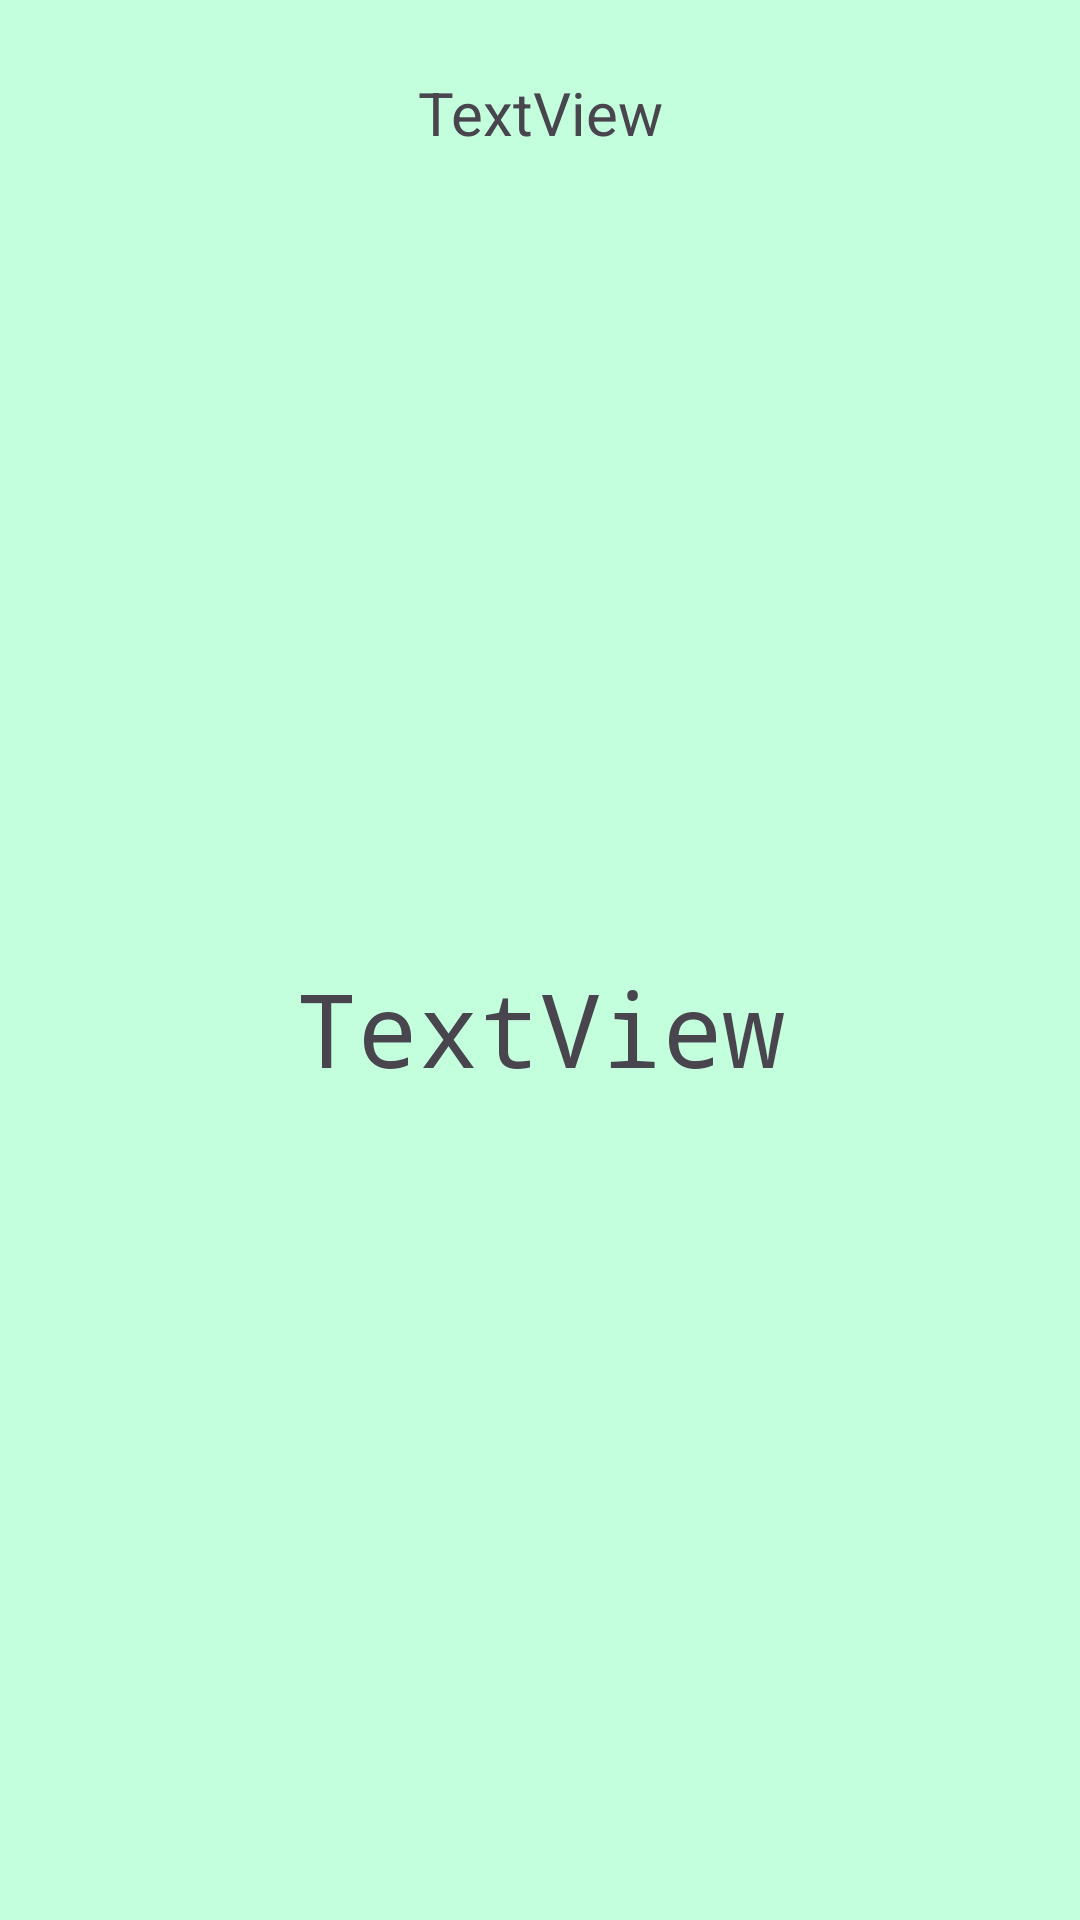

Produce the Android XML layout that renders to this screen, including the resource entries it uses.
<!-- AndroidManifest.xml: application theme Theme.PicassoEjer6 -->
<!-- res/layout/fragment_info.xml -->
<?xml version="1.0" encoding="utf-8"?>
<androidx.constraintlayout.widget.ConstraintLayout xmlns:android="http://schemas.android.com/apk/res/android"
    xmlns:app="http://schemas.android.com/apk/res-auto"
    xmlns:tools="http://schemas.android.com/tools"
    android:layout_width="match_parent"
    android:layout_height="match_parent"
    android:background="#C3FFDC"
    tools:context=".InfoFragment">

    

    <TextView
        android:id="@+id/titleTxt"
        android:layout_width="0dp"
        android:layout_height="wrap_content"
        android:layout_marginStart="8dp"
        android:layout_marginTop="24dp"
        android:layout_marginEnd="8dp"
        android:gravity="center"
        android:text="TextView"
        android:textColor="@color/green_black"
        android:textSize="20sp"
        app:layout_constraintEnd_toEndOf="parent"
        app:layout_constraintStart_toStartOf="parent"
        app:layout_constraintTop_toTopOf="parent" />

    <ImageView
        android:id="@+id/imageFruit"
        android:layout_width="0dp"
        android:layout_height="0dp"
        android:src="@drawable/ic_launcher_foreground"
        app:layout_constraintBottom_toTopOf="@+id/infoTxt"
        app:layout_constraintEnd_toEndOf="@+id/titleTxt"
        app:layout_constraintStart_toStartOf="@+id/titleTxt"
        app:layout_constraintTop_toBottomOf="@+id/titleTxt" />

    <TextView
        android:id="@+id/infoTxt"
        android:layout_width="0dp"
        android:layout_height="0dp"
        android:layout_marginStart="8dp"
        android:layout_marginEnd="8dp"
        android:layout_marginBottom="8dp"
        android:fontFamily="monospace"
        android:gravity="center_horizontal"
        android:text="TextView"
        android:textColor="@color/green_black"
        android:textSize="34sp"
        app:layout_constraintBottom_toBottomOf="parent"
        app:layout_constraintEnd_toEndOf="parent"
        app:layout_constraintHorizontal_bias="0.0"
        app:layout_constraintStart_toStartOf="parent"
        app:layout_constraintTop_toTopOf="@+id/guideline2"
        app:layout_constraintVertical_bias="1.0" />

    <androidx.constraintlayout.widget.Guideline
        android:id="@+id/guideline2"
        android:layout_width="wrap_content"
        android:layout_height="wrap_content"
        android:orientation="horizontal"
        app:layout_constraintGuide_percent="0.5" />

</androidx.constraintlayout.widget.ConstraintLayout>
<!-- resources referenced by this layout -->
<resources>
  <style name="Theme.PicassoEjer6" parent="Base.Theme.PicassoEjer6" />
  <style name="Base.Theme.PicassoEjer6" parent="Theme.Material3.DayNight.NoActionBar">
          
          
      </style>
</resources>
